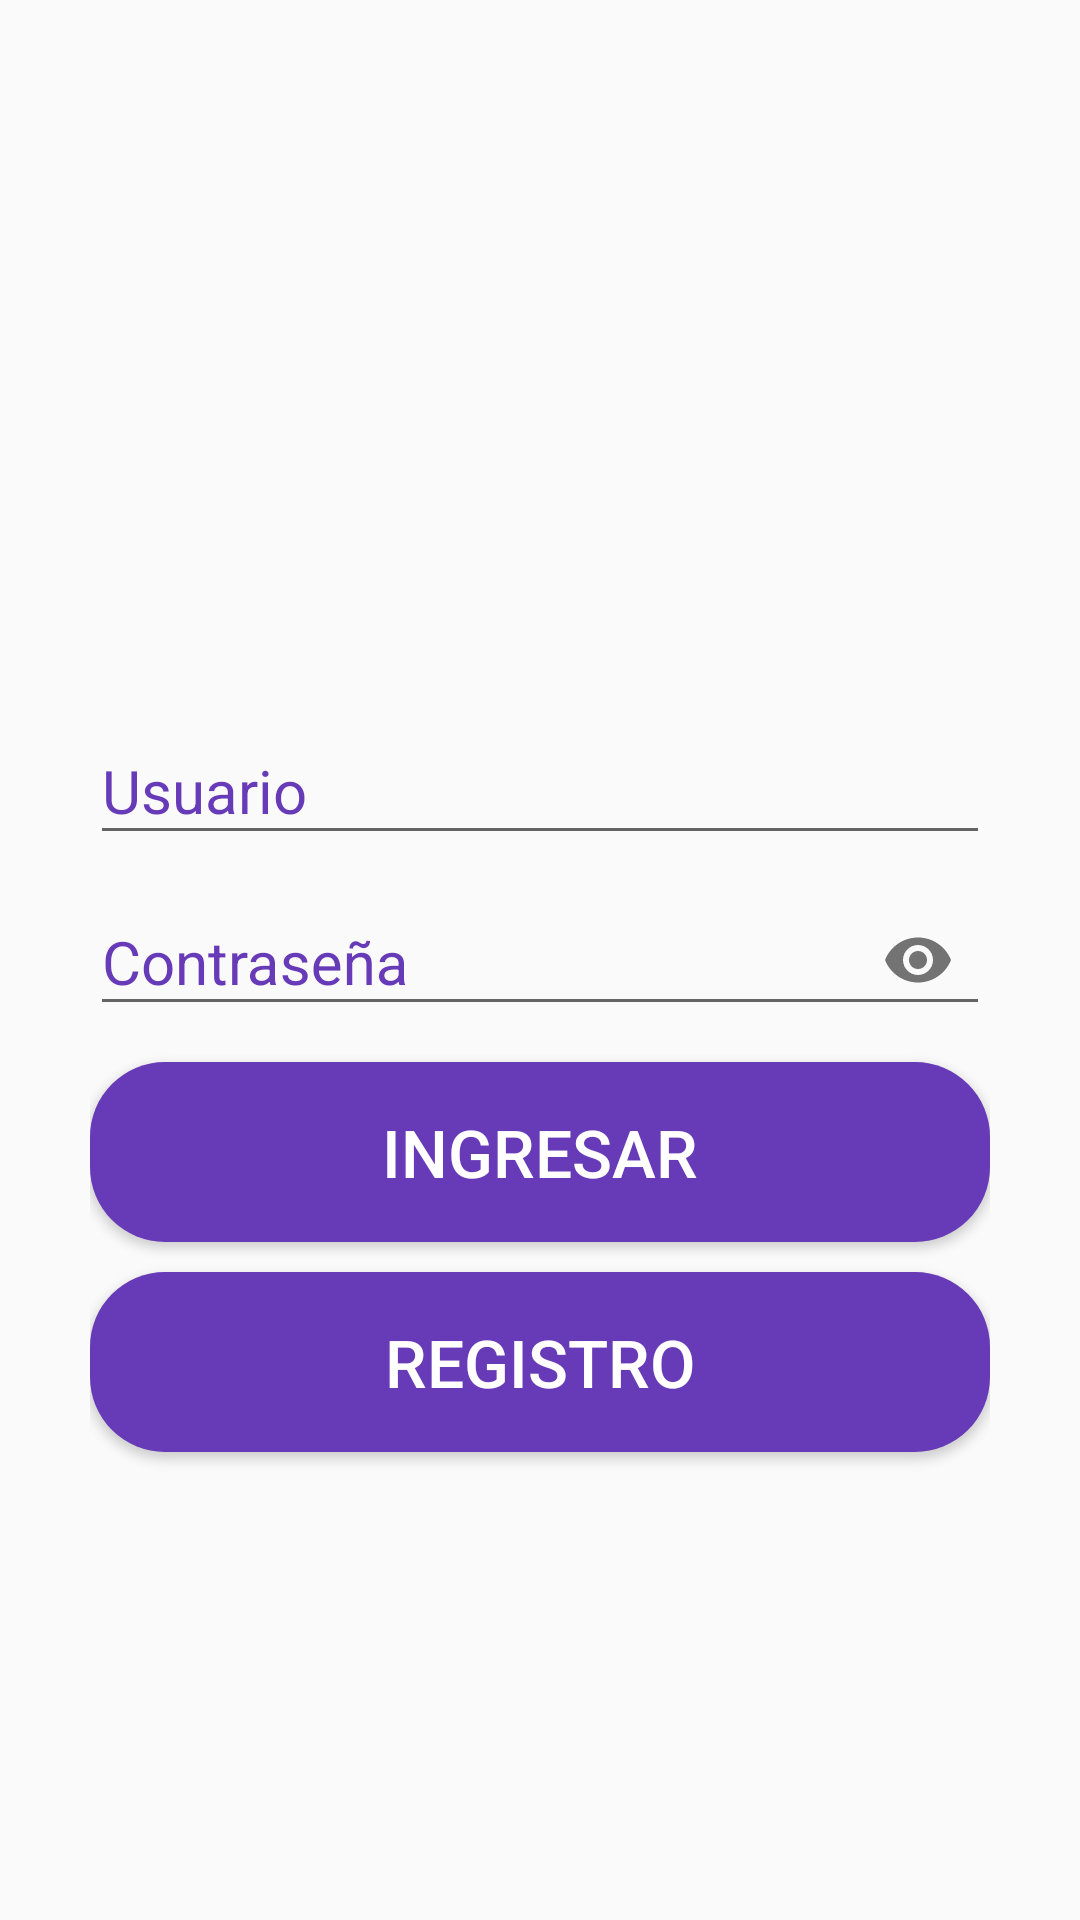

Write the Android layout XML for this screen, with the resource values it uses.
<!-- AndroidManifest.xml: application theme Theme.AppL -->
<!-- res/layout/activity_login_form.xml -->
<?xml version="1.0" encoding="utf-8"?>
<LinearLayout xmlns:android="http://schemas.android.com/apk/res/android"
    xmlns:app="http://schemas.android.com/apk/res-auto"
    xmlns:tools="http://schemas.android.com/tools"
    android:layout_width="match_parent"
    android:layout_height="match_parent"
    android:orientation="vertical"
    android:padding="30dp"
    tools:context=".LoginForm">

    <ImageView
        android:layout_width="match_parent"
        android:layout_height="200dp"
        android:src="@drawable/login_image"
        android:padding="30dp"/>

    <com.google.android.material.textfield.TextInputLayout
        android:layout_width="match_parent"
        android:layout_height="wrap_content"
        android:focusable="true"
        android:focusableInTouchMode="true"
        android:textColorHint="@color/colorPrimaryM"
        >
        <EditText
            android:id="@+id/editTextUserL"
            android:layout_width="match_parent"
            android:layout_height="wrap_content"
            android:hint="Usuario"
            android:ems="10"
            android:inputType="text"
            android:textSize="20sp"
            />
    </com.google.android.material.textfield.TextInputLayout>

    <com.google.android.material.textfield.TextInputLayout
        android:layout_width="match_parent"
        android:layout_height="wrap_content"
        android:focusable="true"
        android:focusableInTouchMode="true"
        android:textColorHint="@color/colorPrimaryM"
        app:passwordToggleEnabled="true"
        >
        <EditText
            android:id="@+id/editTextPasswordL"
            android:layout_width="match_parent"
            android:layout_height="wrap_content"
            android:hint="Contraseña"
            android:ems="10"
            android:inputType="textPassword"
            android:textSize="20sp"
            />
    </com.google.android.material.textfield.TextInputLayout>

    <Button
        android:id="@+id/btnLogin"
        android:layout_width="match_parent"
        android:layout_height="60dp"
        android:text="Ingresar"
        android:textSize="22sp"
        android:textColor="#FFFFFF"
        android:layout_marginTop="10dp"
        android:background="@drawable/button_rounded"
        android:onClick="onClick"
        />
    <Button
        android:layout_width="match_parent"
        android:layout_height="60dp"
        android:text="Registro"
        android:textSize="22sp"
        android:textColor="#FFFFFF"
        android:layout_marginTop="10dp"
        android:background="@drawable/button_rounded"
        android:onClick="btn_signup"
        />

</LinearLayout>
<!-- resources referenced by this layout -->
<resources>
  <color name="colorPrimaryM">@color/morado_primario</color>
  <!-- drawable button_rounded (drawable) -->
  <?xml version="1.0" encoding="utf-8"?>
  <shape xmlns:android="http://schemas.android.com/apk/res/android"
      android:shape="rectangle">
      <solid
          android:color="@color/colorPrimaryM"
          />
      <corners
          android:radius="25dp"/>
  </shape>
  <style name="Theme.AppL" parent="Base.Theme.AppL" />
  <color name="morado_primario">#673AB7</color>
  <style name="Base.Theme.AppL" parent="Theme.AppCompat.Light.DarkActionBar">
          
          
      </style>
</resources>
